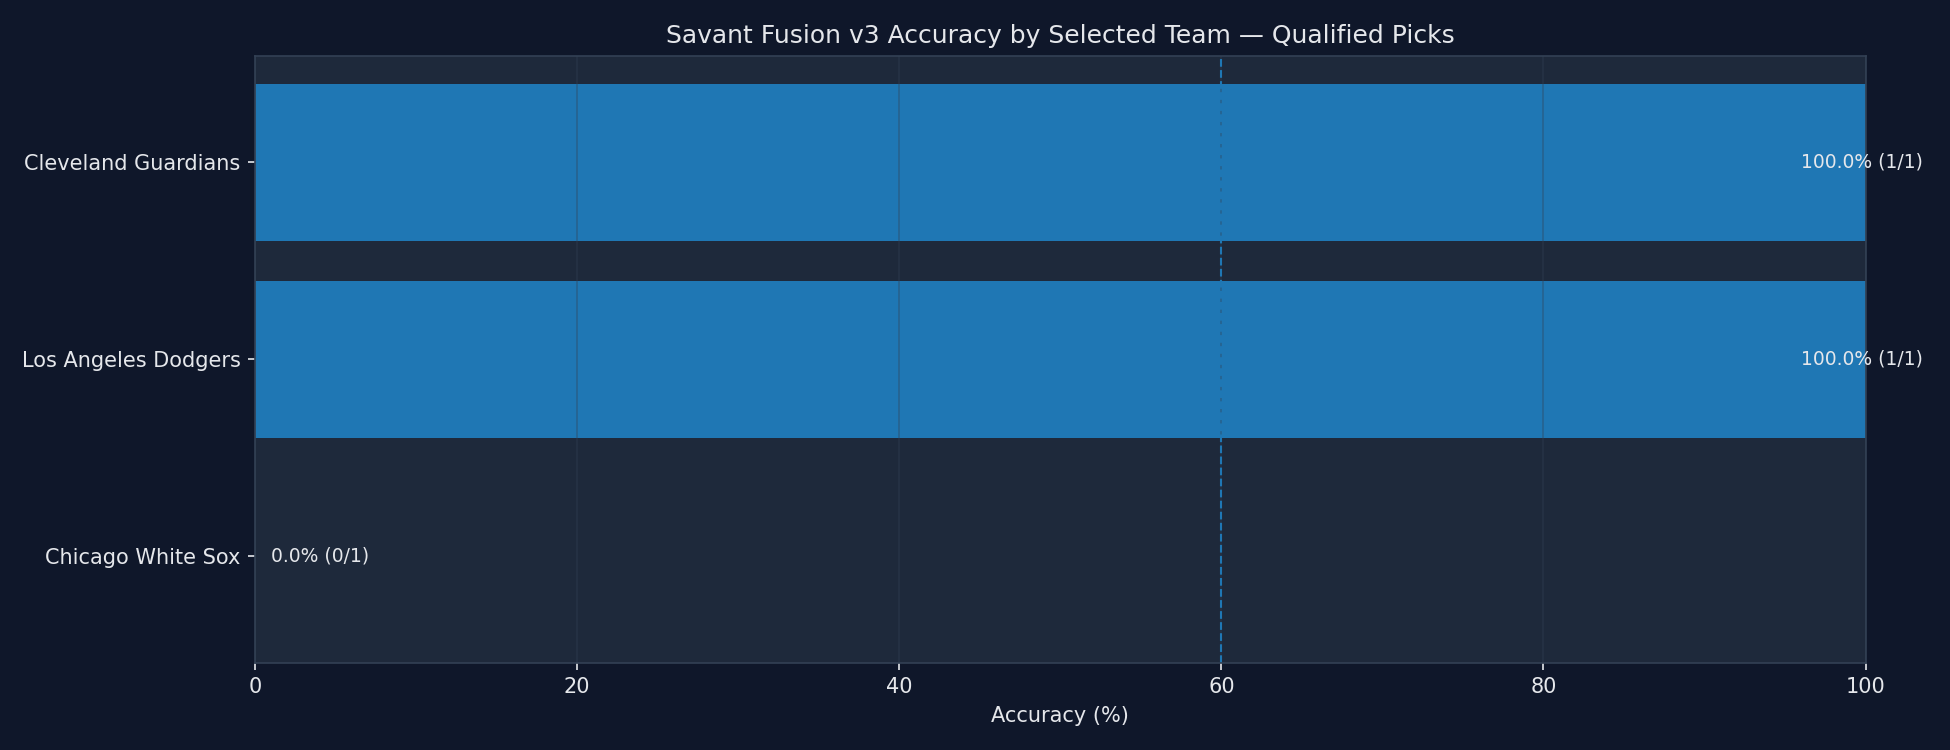

The file beside this chart, header and first rows:
team, selections, correct_predictions, incorrect_predictions, accuracy_pct
Cleveland Guardians, 1, 1, 0, 100.0
Los Angeles Dodgers, 1, 1, 0, 100.0
Chicago White Sox, 1, 0, 1, 0.0
